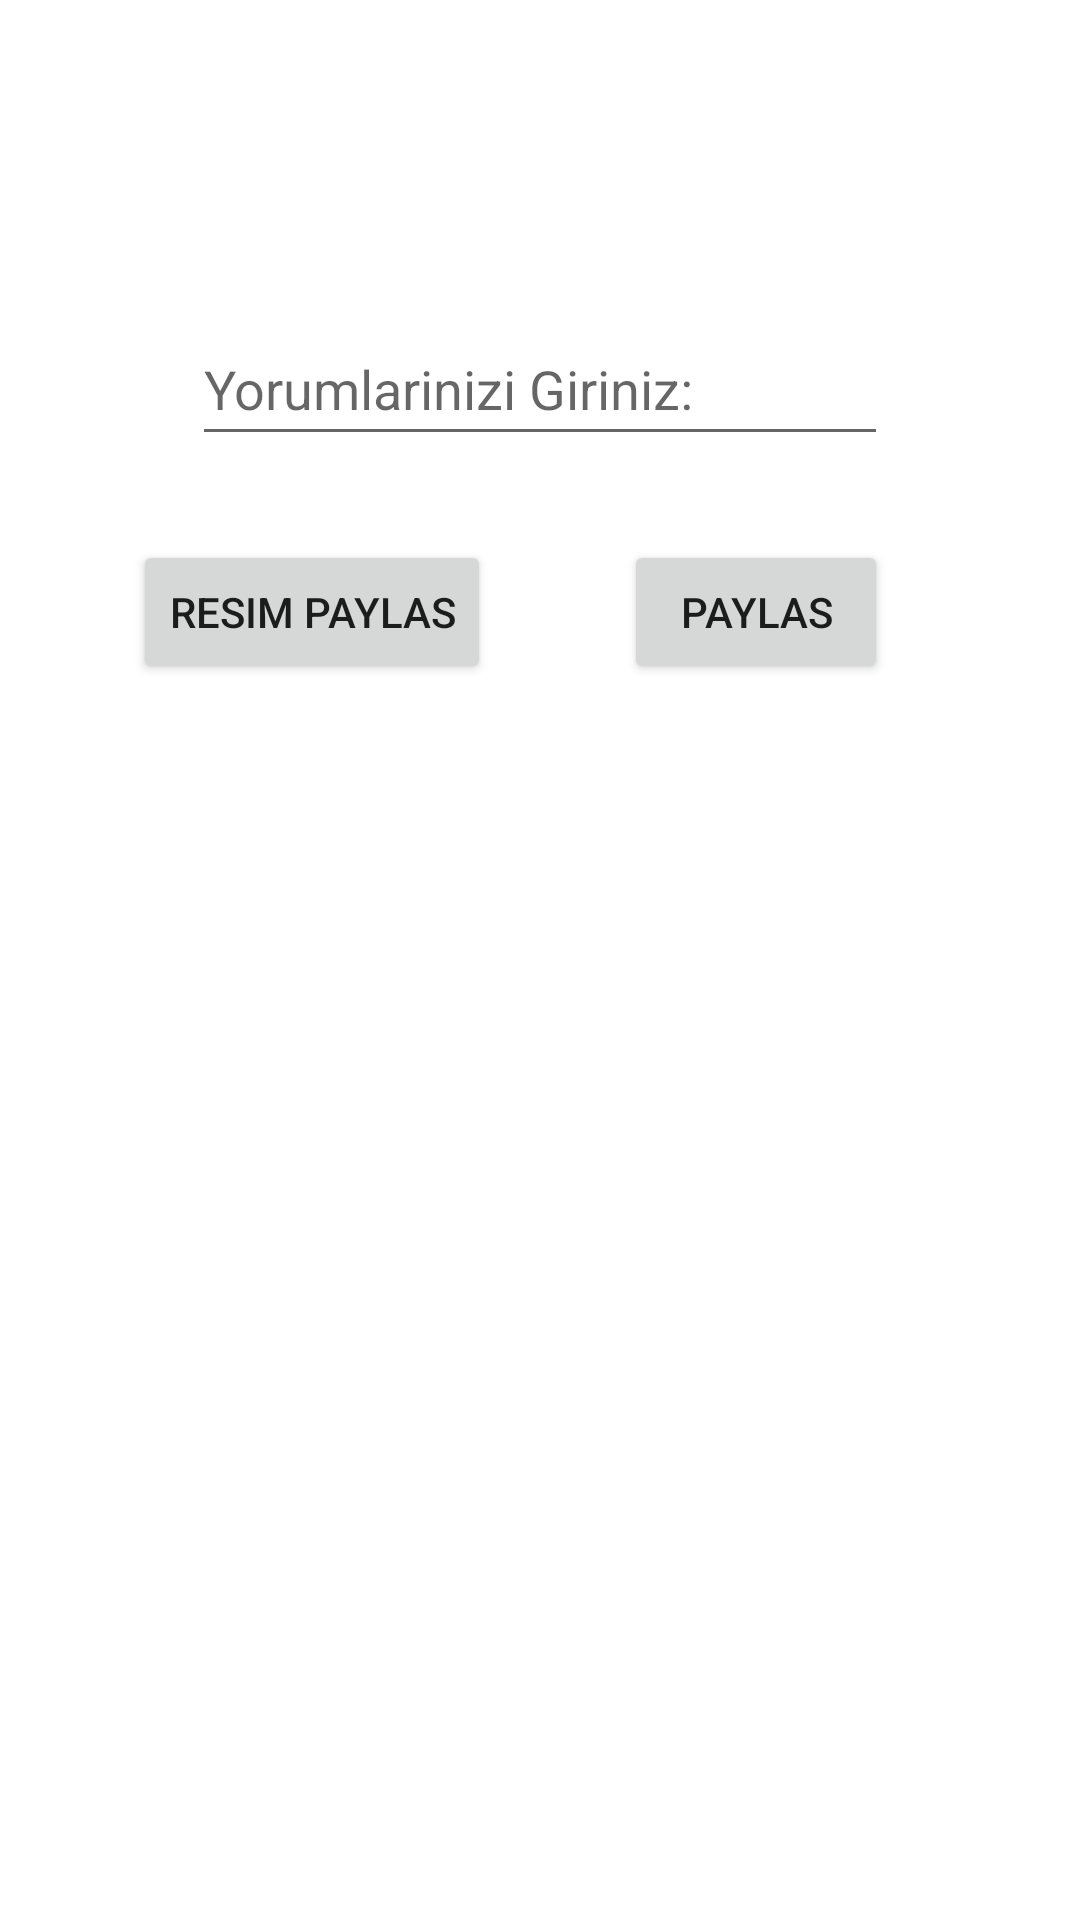

The Android layout XML behind this screen, and the referenced resources:
<!-- AndroidManifest.xml: application theme Theme.DusuncePaylasmaFirebase -->
<!-- res/layout/activity_paylasim.xml -->
<?xml version="1.0" encoding="utf-8"?>
<androidx.constraintlayout.widget.ConstraintLayout xmlns:android="http://schemas.android.com/apk/res/android"
    xmlns:app="http://schemas.android.com/apk/res-auto"
    xmlns:tools="http://schemas.android.com/tools"
    android:layout_width="match_parent"
    android:layout_height="match_parent"
    tools:context=".view.PaylasimActivity">


    <EditText
        android:id="@+id/paylasimText"
        android:layout_width="0dp"
        android:layout_height="48dp"
        android:layout_marginStart="64dp"
        android:layout_marginTop="104dp"
        android:layout_marginEnd="64dp"
        android:ems="10"
        android:hint="Yorumlarinizi Giriniz:"
        android:inputType="textPersonName"
        app:layout_constraintEnd_toEndOf="parent"
        app:layout_constraintStart_toStartOf="parent"
        app:layout_constraintTop_toTopOf="parent" />

    <Button
        android:id="@+id/btnPaylasim"
        android:layout_width="wrap_content"
        android:layout_height="wrap_content"
        android:text="paylas"
        app:layout_constraintBaseline_toBaselineOf="@+id/resimPaylas"
        app:layout_constraintEnd_toEndOf="@+id/paylasimText" />

    <ImageView
        android:id="@+id/imageView"
        android:layout_width="241dp"
        android:layout_height="156dp"
        android:layout_marginTop="68dp"
        app:layout_constraintEnd_toEndOf="parent"
        app:layout_constraintStart_toStartOf="parent"
        app:layout_constraintTop_toBottomOf="@+id/btnPaylasim"
        android:src="@drawable/ic_baseline_image_24"

        />

    <Button
        android:id="@+id/resimPaylas"
        android:layout_width="wrap_content"
        android:layout_height="wrap_content"
        android:layout_marginTop="28dp"

        android:text="resım paylas"
        app:layout_constraintEnd_toStartOf="@+id/btnPaylasim"
        app:layout_constraintStart_toStartOf="parent"
        app:layout_constraintTop_toBottomOf="@+id/paylasimText" />
</androidx.constraintlayout.widget.ConstraintLayout>
<!-- resources referenced by this layout -->
<resources>
  <style name="Theme.DusuncePaylasmaFirebase" parent="Theme.MaterialComponents.DayNight.DarkActionBar">
          
          <item name="colorPrimary">@color/purple_500</item>
          <item name="colorPrimaryVariant">@color/purple_700</item>
          <item name="colorOnPrimary">@color/white</item>
          
          <item name="colorSecondary">@color/teal_200</item>
          <item name="colorSecondaryVariant">@color/teal_700</item>
          <item name="colorOnSecondary">@color/black</item>
          
          <item name="android:statusBarColor" tools:targetApi="l">?attr/colorPrimaryVariant</item>
          
      </style>
  <!-- not gathered from this repository: default colours our renderer supplied (Android Studio template values) -->
  <color name="purple_500">#FF6200EE</color>
  <color name="purple_700">#FF3700B3</color>
  <color name="teal_200">#FF03DAC5</color>
  <color name="teal_700">#FF018786</color>
  <color name="black">#FF000000</color>
  <color name="white">#FFFFFFFF</color>
</resources>
